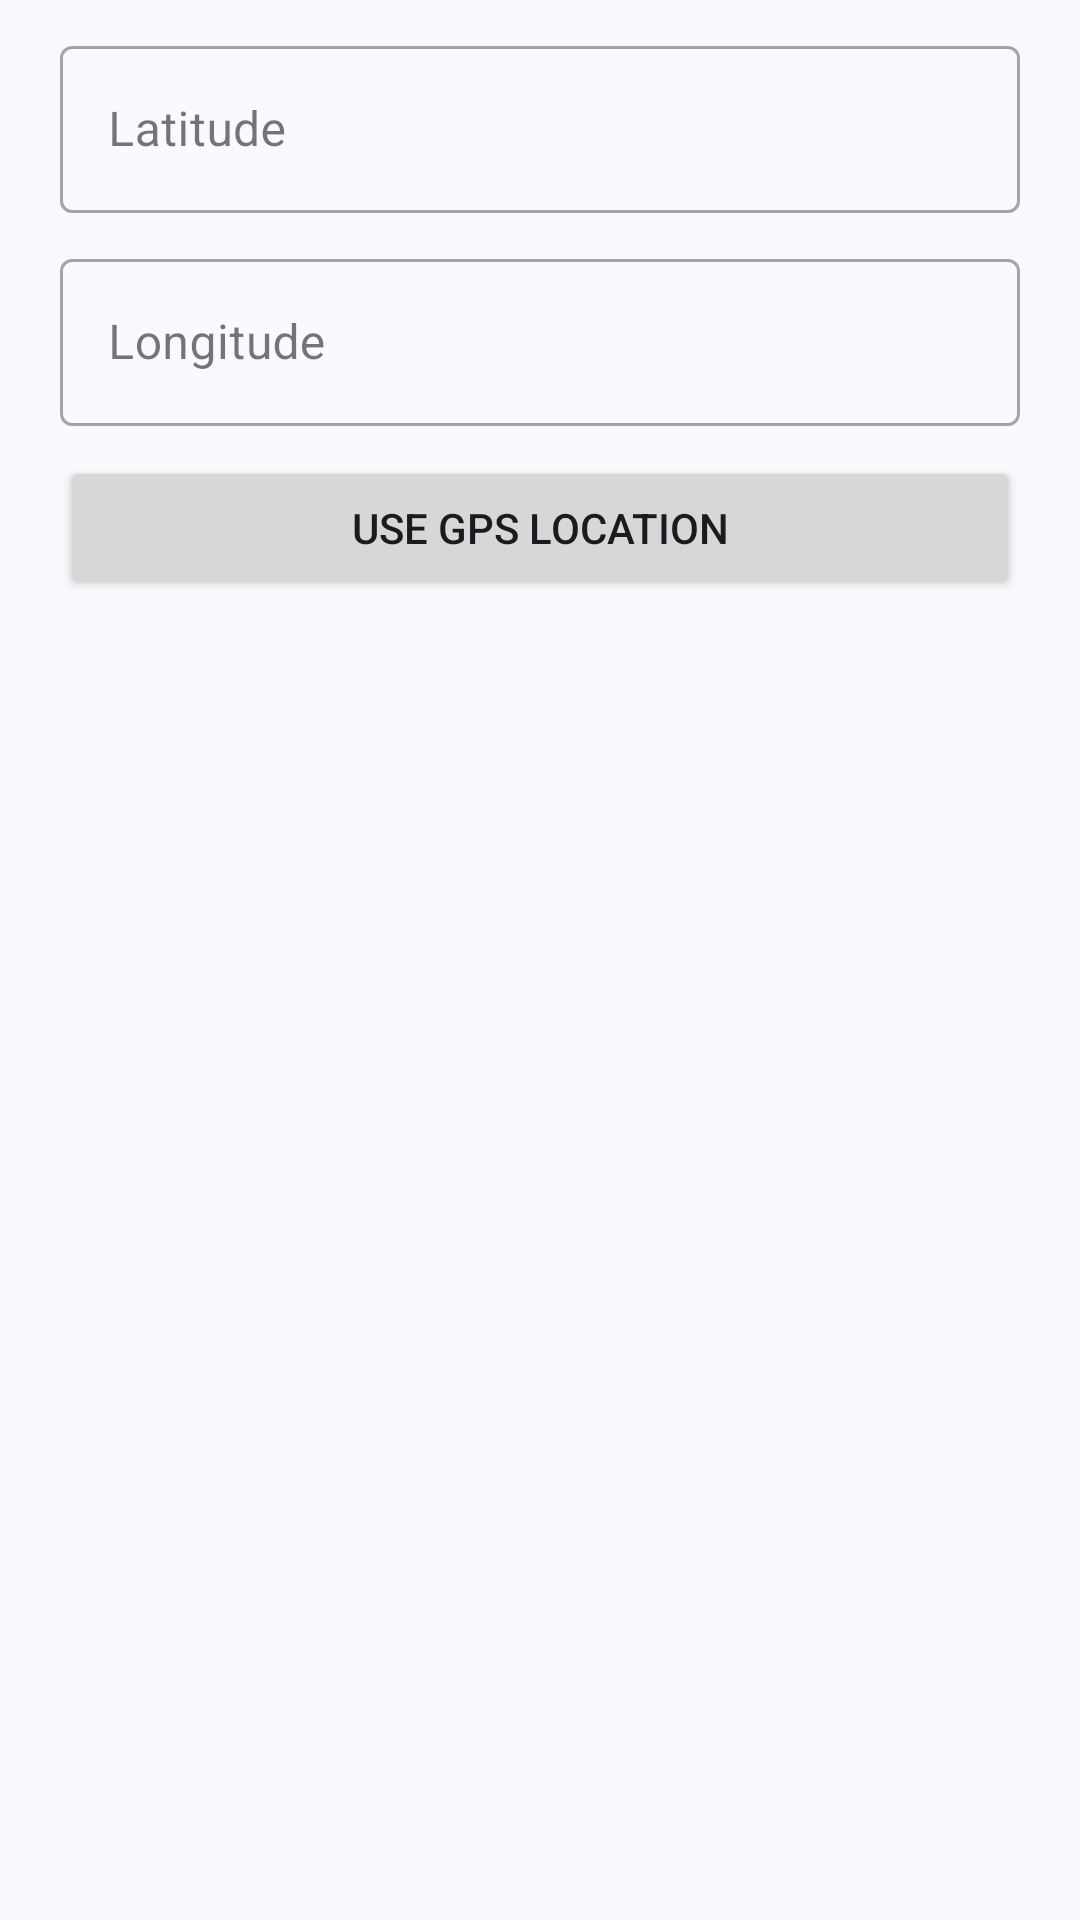

Layout XML and referenced resources for this Android screen:
<!-- AndroidManifest.xml: application theme Theme.ZeroQR -->
<!-- res/layout/create_location_layout.xml -->
<?xml version="1.0" encoding="utf-8"?>
<LinearLayout xmlns:android="http://schemas.android.com/apk/res/android"
    android:layout_width="match_parent"
    android:layout_height="match_parent"
    android:paddingLeft="20dp"
    android:paddingRight="20dp"
    android:orientation="vertical">
    <com.google.android.material.textfield.TextInputLayout
        android:id="@+id/latitudeInputLayout"
        android:layout_width="match_parent"
        android:layout_height="wrap_content"
        android:layout_marginTop="10dp"
        android:hint="@string/latitude"
        style="@style/Widget.MaterialComponents.TextInputLayout.OutlinedBox">
        <com.google.android.material.textfield.TextInputEditText
            android:layout_width="match_parent"
            android:layout_height="wrap_content"
            android:inputType="phone" />
    </com.google.android.material.textfield.TextInputLayout>
    <com.google.android.material.textfield.TextInputLayout
        android:id="@+id/longitudeInputLayout"
        android:layout_width="match_parent"
        android:layout_height="wrap_content"
        android:layout_marginTop="10dp"
        android:hint="@string/longitude"
        style="@style/Widget.MaterialComponents.TextInputLayout.OutlinedBox">
        <com.google.android.material.textfield.TextInputEditText
            android:layout_width="match_parent"
            android:layout_height="wrap_content"
            android:inputType="phone" />
    </com.google.android.material.textfield.TextInputLayout>
    <Button
        android:id="@+id/useCurrentLocationBtn"
        android:layout_width="match_parent"
        android:layout_height="wrap_content"
        android:layout_marginTop="10dp"
        android:text="@string/use_gps_location"/>
</LinearLayout>
<!-- resources referenced by this layout -->
<resources>
  <string name="latitude">Latitude</string>
  <string name="longitude">Longitude</string>
  <string name="use_gps_location">Use GPS location</string>
  <style name="Theme.ZeroQR" parent="Theme.Material3.DynamicColors.DayNight">
          
          <item name="colorPrimary">@color/colorPrimary</item>
          <item name="colorPrimaryVariant">#1976d2</item>
          <item name="colorOnPrimary">@color/black</item>
          
          <item name="colorSecondary">@color/teal_200</item>
          <item name="colorSecondaryVariant">@color/teal_700</item>
          <item name="colorOnSecondary">@color/black</item>
          
          <item name="android:statusBarColor" tools:targetApi="l">@color/colorPrimaryVariant</item>
          
          <item name="windowActionBar">false</item>
          <item name="windowNoTitle">true</item>
      </style>
  <color name="colorPrimary">#2196f3</color>
  <color name="black">#FF000000</color>
  <color name="teal_200">#FF03DAC5</color>
  <color name="teal_700">#FF018786</color>
  <color name="colorPrimaryVariant">#0069c0</color>
</resources>
